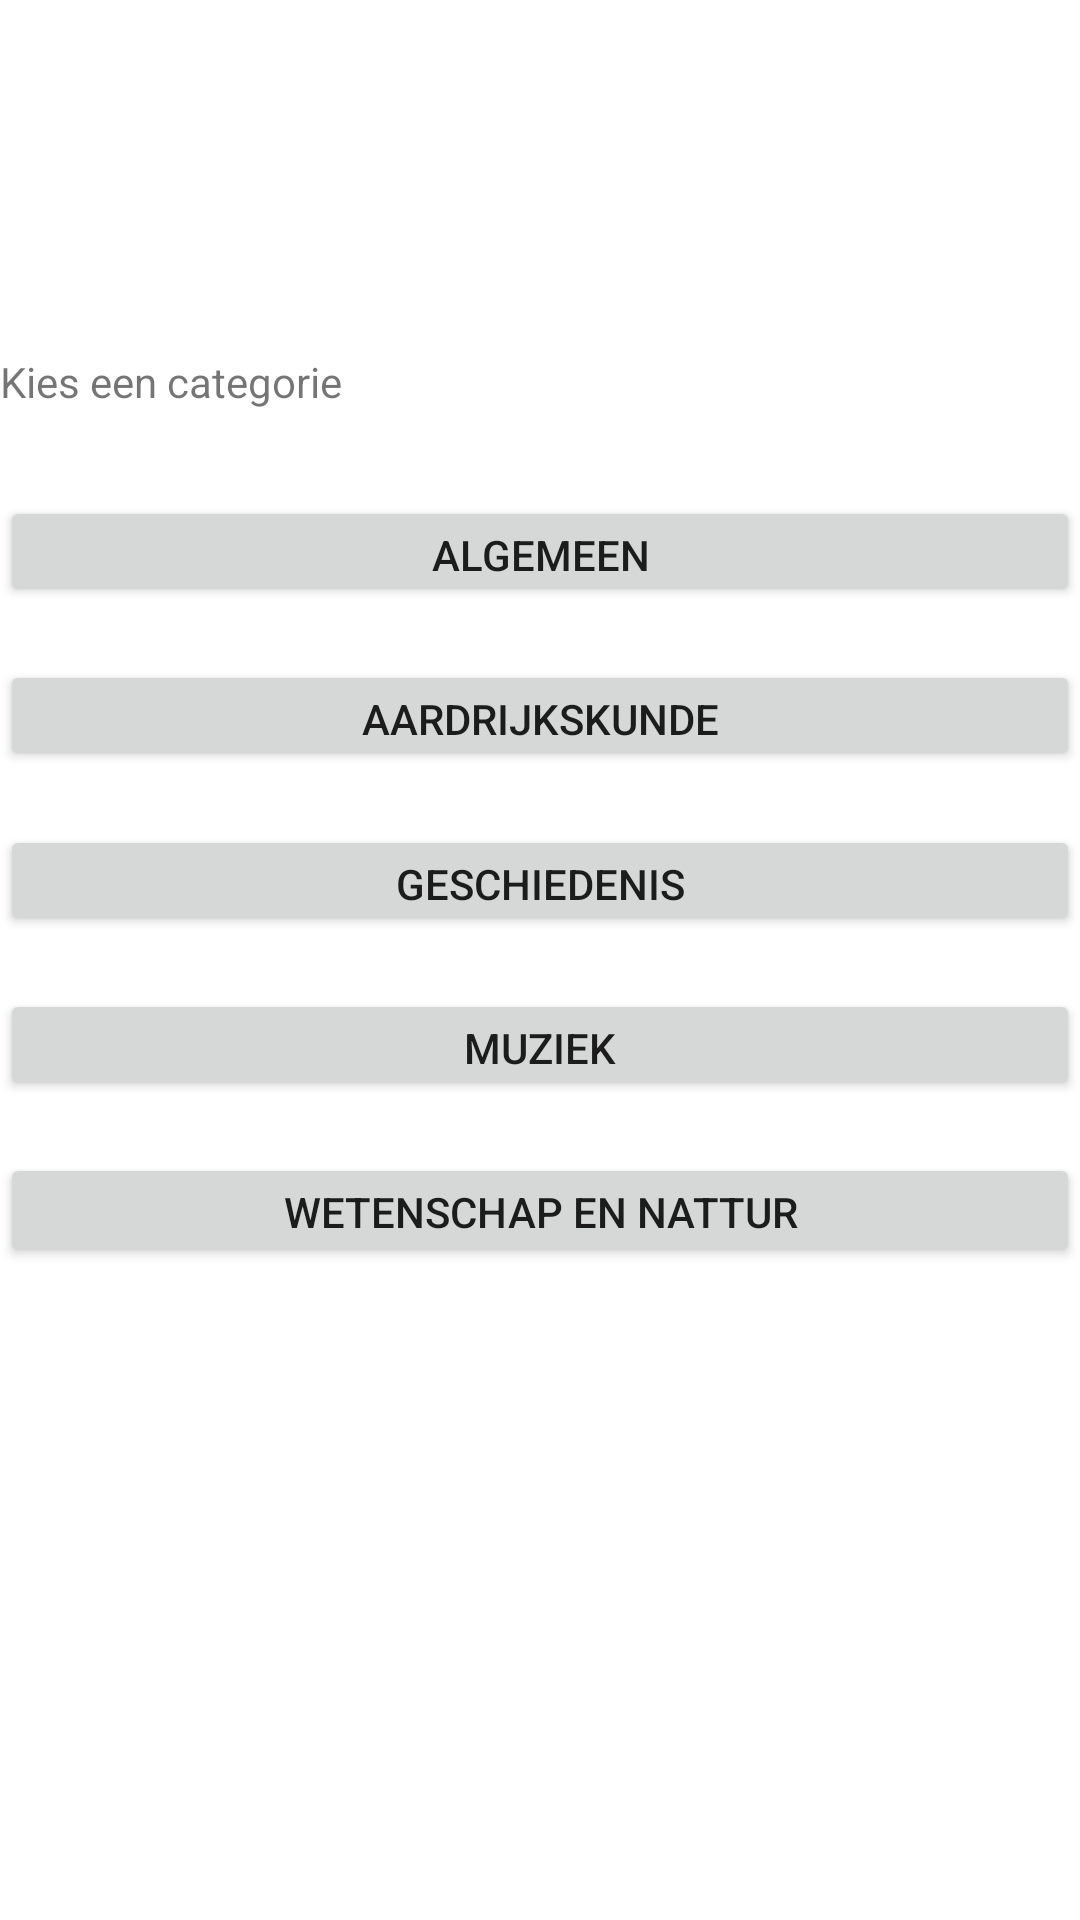

Write the Android layout XML for this screen, with the resource values it uses.
<!-- AndroidManifest.xml: fallback theme Theme.MaterialComponents.DayNight.NoActionBar -->
<!-- res/layout/activity_categorie.xml -->
<?xml version="1.0" encoding="utf-8"?>
<android.support.constraint.ConstraintLayout xmlns:android="http://schemas.android.com/apk/res/android"
    xmlns:app="http://schemas.android.com/apk/res-auto"
    xmlns:tools="http://schemas.android.com/tools"
    android:layout_width="match_parent"
    android:layout_height="match_parent"
    tools:context="com.example.gebruiker.quiznativeapp.feature.Categorie">
    <include
        layout = "@layout/actionbar_mainactivity"
        android:id="@+id/actionbar"
        />

    <Button
        android:id="@+id/btn1"
        android:layout_width="match_parent"
        android:layout_height="37dp"
        android:text="Algemeen"
        app:layout_constraintBottom_toTopOf="@+id/btn2"
        app:layout_constraintEnd_toEndOf="parent"
        app:layout_constraintHorizontal_bias="0.5"
        app:layout_constraintStart_toStartOf="parent"
        app:layout_constraintTop_toBottomOf="@+id/txtTitelCat" />

    <Button
        android:id="@+id/btn2"
        android:layout_width="match_parent"
        android:layout_height="37dp"
        android:text="Aardrijkskunde"
        app:layout_constraintBottom_toTopOf="@+id/btn3"
        app:layout_constraintEnd_toEndOf="parent"
        app:layout_constraintHorizontal_bias="0.5"
        app:layout_constraintStart_toStartOf="parent"
        app:layout_constraintTop_toBottomOf="@+id/btn1" />

    <Button
        android:id="@+id/btn3"
        android:layout_width="match_parent"
        android:layout_height="37dp"
        android:text="Geschiedenis"
        app:layout_constraintBottom_toTopOf="@+id/btn4"
        app:layout_constraintEnd_toEndOf="parent"
        app:layout_constraintHorizontal_bias="0.5"
        app:layout_constraintStart_toStartOf="parent"
        app:layout_constraintTop_toBottomOf="@+id/btn2" />

    <Button
        android:id="@+id/btn4"
        android:layout_width="match_parent"
        android:layout_height="37dp"
        android:text="Muziek"
        app:layout_constraintBottom_toTopOf="@+id/btn5"
        app:layout_constraintEnd_toEndOf="parent"
        app:layout_constraintHorizontal_bias="0.5"
        app:layout_constraintStart_toStartOf="parent"
        app:layout_constraintTop_toBottomOf="@+id/btn3" />

    <Button
        android:id="@+id/btn5"
        android:layout_width="match_parent"
        android:layout_height="38dp"
        android:layout_marginBottom="200dp"
        android:text="Wetenschap en nattur"
        app:layout_constraintBottom_toBottomOf="parent"
        app:layout_constraintEnd_toEndOf="parent"
        app:layout_constraintHorizontal_bias="0.5"
        app:layout_constraintStart_toStartOf="parent"
        app:layout_constraintTop_toBottomOf="@+id/btn4" />

    <TextView
        android:id="@+id/txtTitelCat"
        android:layout_width="match_parent"
        android:layout_height="30dp"
        android:layout_marginTop="100dp"
        android:text="Kies een categorie"
        app:layout_constraintBottom_toTopOf="@+id/btn1"
        app:layout_constraintEnd_toEndOf="parent"
        app:layout_constraintHorizontal_bias="0.5"
        app:layout_constraintStart_toStartOf="parent"
        app:layout_constraintTop_toTopOf="parent" />
</android.support.constraint.ConstraintLayout>
<!-- res/layout/actionbar_mainactivity.xml (included above) -->
<?xml version="1.0" encoding="utf-8"?>
<android.support.v7.widget.Toolbar xmlns:android="http://schemas.android.com/apk/res/android"
    xmlns:app="http://schemas.android.com/apk/res-auto"
    android:layout_width="match_parent"
    android:layout_height="wrap_content"
    android:textAlignment="center"
    android:layout_centerHorizontal="true"
    android:layout_alignParentTop="true"
    app:theme = "@style/actionbar"
    >


</android.support.v7.widget.Toolbar>
<!-- resources referenced by this layout -->
<resources>

</resources>
